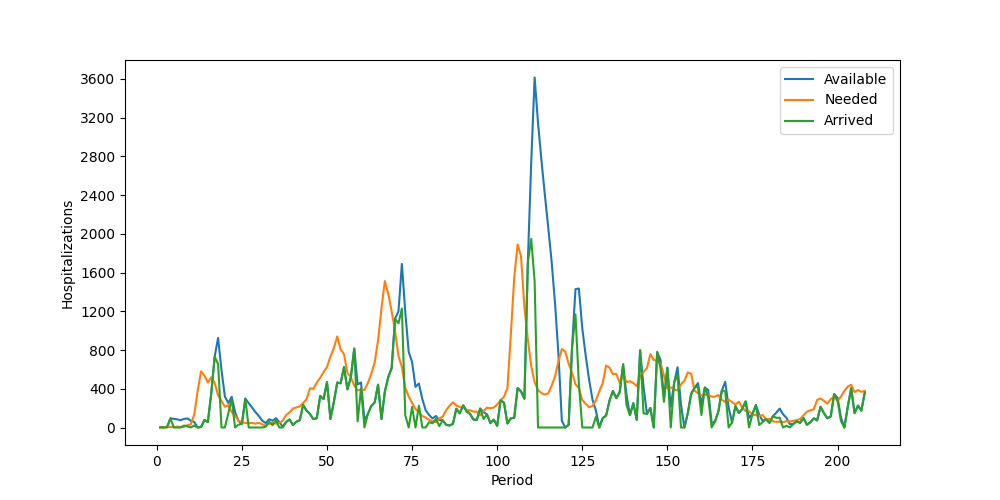

Data behind this chart, as committed beside it:
Period, Inventory, Arrived, Available, Needed, Succeeded, Failed, Lost
1, 5, 0, 5, 0, 0, 0, 0
2, 5, 0, 5, 0, 0, 0, 0
3, 5, 0, 5, 5, 5, 0, 0
4, 0, 95, 95, 6, 6, 0, 0
5, 89, 0, 89, 5, 5, 0, 0
6, 84, 0, 84, 9, 9, 0, 0
7, 75, 0, 75, 6, 6, 0, 0
8, 69, 20, 89, 7, 7, 0, 0
9, 82, 11, 93, 25, 25, 0, 0
10, 68, 1, 69, 32, 32, 0, 0
11, 37, 20, 57, 134, 57, 77, 0
12, 0, 0, 0, 377, 0, 377, 0
13, 0, 6, 6, 581, 6, 575, 0
14, 0, 78, 78, 534, 78, 456, 0
15, 0, 57, 57, 465, 57, 408, 0
16, 0, 355, 355, 519, 355, 164, 0
17, 0, 732, 732, 461, 461, 0, 0
18, 271, 654, 925, 332, 332, 0, 0
19, 593, 0, 593, 274, 274, 0, 0
20, 319, 0, 319, 214, 214, 0, 0
21, 105, 148, 253, 230, 230, 0, 0
22, 23, 294, 317, 158, 158, 0, 0
23, 159, 0, 159, 122, 122, 0, 0
24, 37, 29, 66, 70, 66, 4, 0
25, 0, 38, 38, 55, 38, 17, 0
26, 0, 298, 298, 47, 47, 0, 0
27, 251, 0, 251, 46, 46, 0, 0
28, 205, 0, 205, 47, 47, 0, 0
29, 158, 0, 158, 40, 40, 0, 0
30, 118, 0, 118, 49, 49, 0, 0
31, 69, 0, 69, 32, 32, 0, 0
32, 37, 9, 46, 20, 20, 0, 0
33, 26, 59, 85, 39, 39, 0, 0
34, 46, 24, 70, 48, 48, 0, 0
35, 22, 74, 96, 41, 41, 0, 0
36, 55, 0, 55, 47, 47, 0, 0
37, 8, 0, 8, 71, 8, 63, 0
38, 0, 58, 58, 129, 58, 71, 0
39, 0, 83, 83, 156, 83, 73, 0
40, 0, 26, 26, 196, 26, 170, 0
41, 0, 60, 60, 207, 60, 147, 0
42, 0, 76, 76, 218, 76, 142, 0
43, 0, 233, 233, 253, 233, 20, 0
44, 0, 175, 175, 293, 175, 118, 0
45, 0, 139, 139, 405, 139, 266, 0
46, 0, 87, 87, 399, 87, 312, 0
47, 0, 95, 95, 464, 95, 369, 0
48, 0, 326, 326, 514, 326, 188, 0
49, 0, 293, 293, 572, 293, 279, 0
50, 0, 469, 469, 625, 469, 156, 0
51, 0, 88, 88, 733, 88, 645, 0
52, 0, 261, 261, 818, 261, 557, 0
53, 0, 464, 464, 940, 464, 476, 0
54, 0, 456, 456, 806, 456, 350, 0
55, 0, 624, 624, 757, 624, 133, 0
56, 0, 394, 394, 565, 394, 171, 0
57, 0, 516, 516, 518, 516, 2, 0
58, 0, 815, 815, 434, 434, 0, 0
59, 381, 63, 444, 383, 383, 0, 0
60, 61, 404, 465, 391, 391, 0, 0
... 148 more rows
